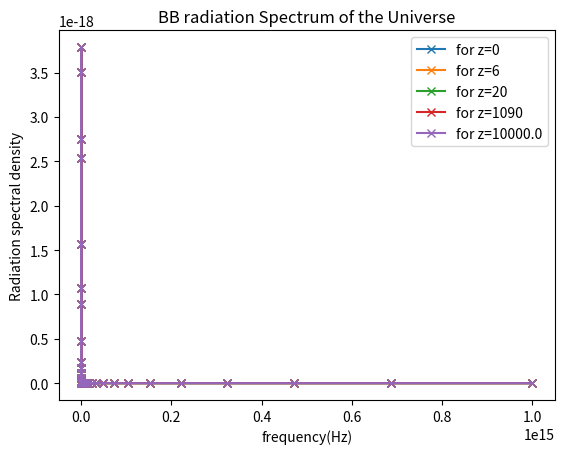

Source code (Python):
import numpy as np
import matplotlib.pyplot as plt

z=[0,6,20,1090,1e4]
h=6.626*10**-34
c=3*10**8
k=1.38*10**-23
T=2.7255

def B(v,T,z):
    return (2*h*v**3)/c**2*1/(np.exp((h*v)/(k*T))-1)
    
p=(np.linspace(7,15,50))
v=np.power(10,p)
for i in range(len(z)):
    print("z[i]= ",z[i])
    plt.plot(v,B(v,T,z[i]),'x-',label=f"for z={z[i]}")

plt.title("BB radiation Spectrum of the Universe")
plt.legend()
plt.xlabel("frequency(Hz)")
plt.ylabel("Radiation spectral density")
# plt.xscale("log")
# plt.yscale("log")
plt.show()
